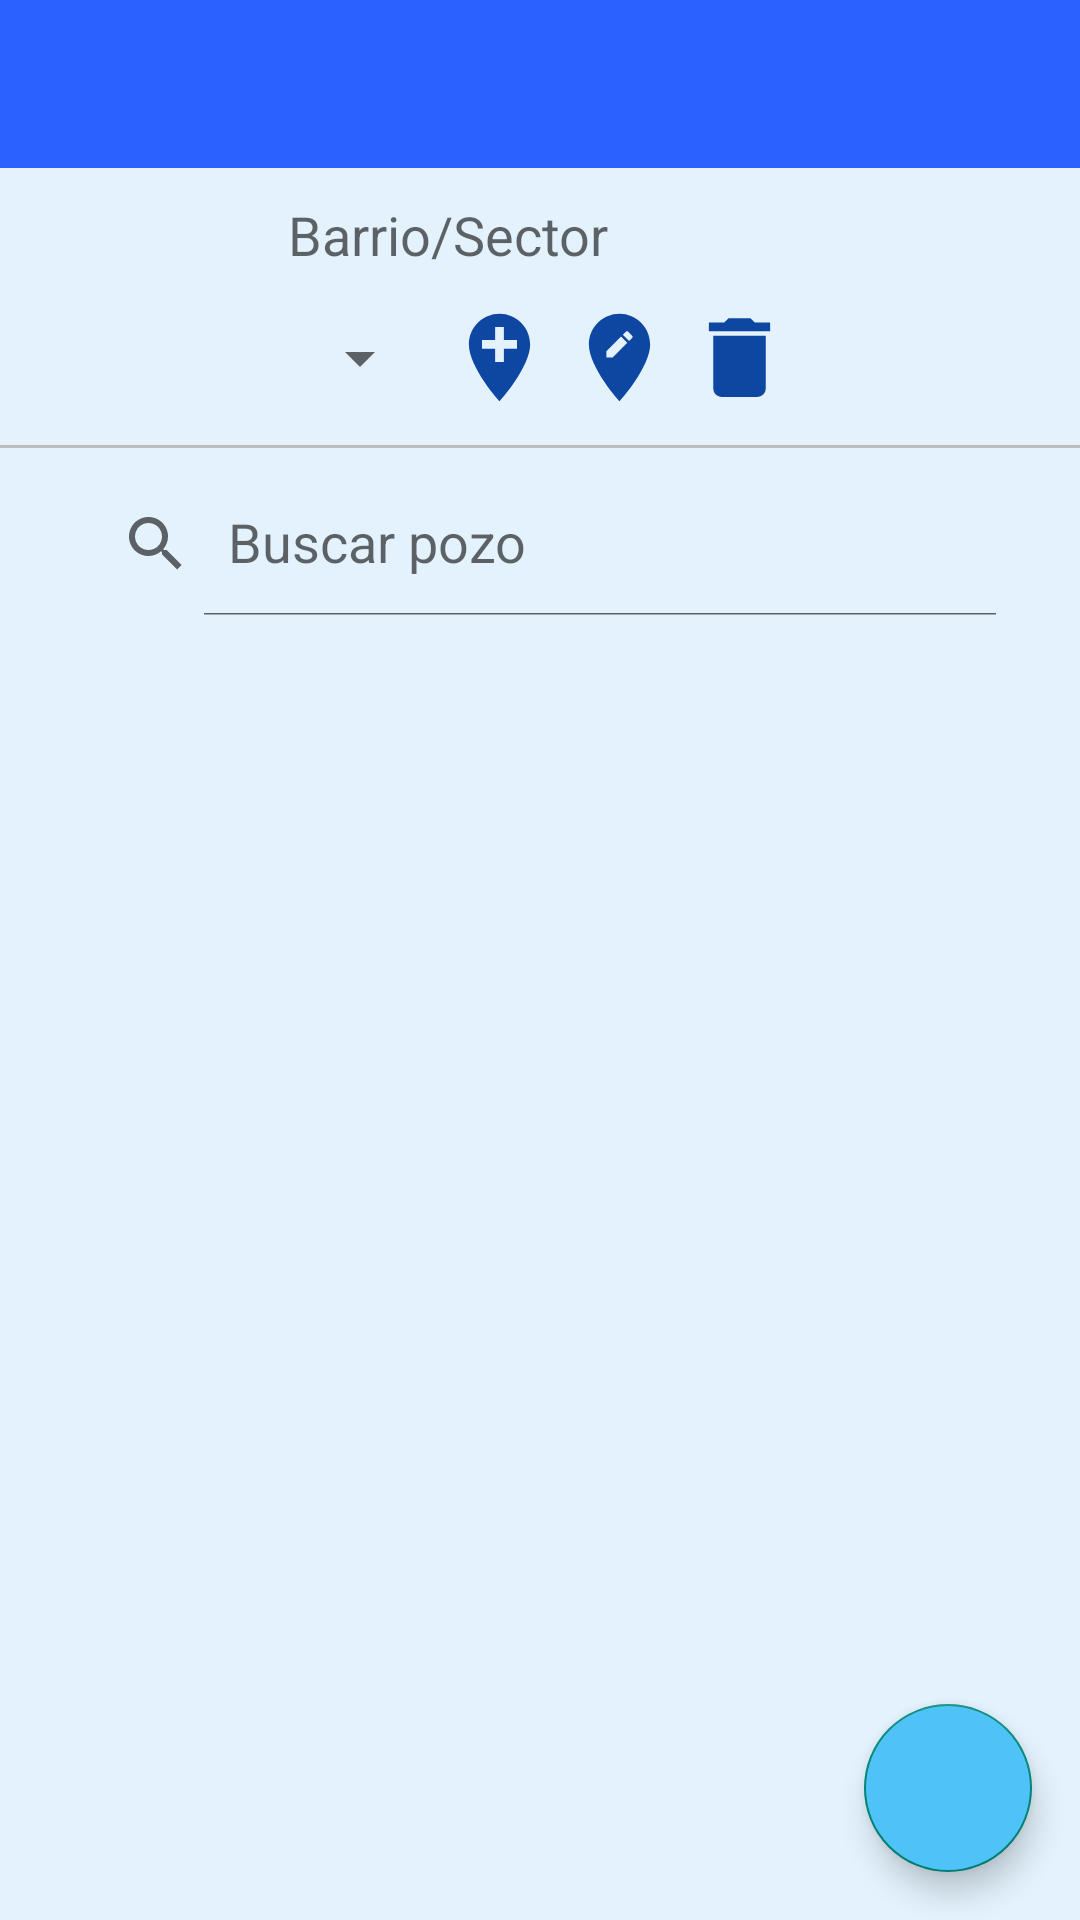

Here is an Android app screen rendered from its layout file. Give the layout XML and the strings, colors and styles it references.
<!-- AndroidManifest.xml: application theme Theme.Alicamp -->
<!-- res/layout/activity_lista_pozos.xml -->
<?xml version="1.0" encoding="utf-8"?>
<androidx.coordinatorlayout.widget.CoordinatorLayout xmlns:android="http://schemas.android.com/apk/res/android"
    xmlns:app="http://schemas.android.com/apk/res-auto"
    xmlns:tools="http://schemas.android.com/tools"
    android:layout_width="match_parent"
    android:layout_height="match_parent"
    android:background="@color/primary_light"
    tools:context=".ui.actividades.ListaPozos">

    <androidx.constraintlayout.widget.ConstraintLayout
        android:layout_width="match_parent"
        android:layout_height="match_parent"
        android:focusable="true"
        android:focusableInTouchMode="true">

        <include
            android:id="@+id/toolbarListaPozos"
            layout="@layout/toolbar"
            app:layout_constraintEnd_toEndOf="parent"
            app:layout_constraintStart_toStartOf="parent"
            app:layout_constraintTop_toTopOf="parent" />

        <FrameLayout
            android:id="@+id/frameLayoutSector"
            android:layout_width="wrap_content"
            android:layout_height="wrap_content"
            android:layout_marginTop="@dimen/margin_top_titles"
            app:layout_constraintStart_toStartOf="@+id/linearLayoutSector"
            app:layout_constraintTop_toBottomOf="@+id/toolbarListaPozos">

            <TextView
                android:id="@+id/txtBarrio"
                android:layout_width="wrap_content"
                android:layout_height="wrap_content"
                android:layout_gravity="center"
                android:text="@string/label_sector"
                android:textAppearance="@style/TextAppearance.AppCompat.Medium" />
        </FrameLayout>

        <LinearLayout
            android:id="@+id/linearLayoutSector"
            android:layout_width="wrap_content"
            android:layout_height="wrap_content"
            android:layout_marginTop="@dimen/separa_5"
            android:orientation="horizontal"
            app:layout_constraintEnd_toEndOf="parent"
            app:layout_constraintStart_toStartOf="parent"
            app:layout_constraintTop_toBottomOf="@+id/frameLayoutSector">

            <Spinner
                android:id="@+id/spinnerSector"
                android:layout_width="wrap_content"
                android:layout_height="@dimen/layout_height_spinner"
                android:layout_gravity="center"
                android:prompt="@string/prompt_spinner_sector"
                android:spinnerMode="dialog" />

            <ImageButton
                android:id="@+id/imgBtnAgregarSector"
                android:layout_width="wrap_content"
                android:layout_height="wrap_content"
                android:layout_gravity="center"
                android:layout_marginStart="@dimen/margin_left_icons"
                android:background="?android:attr/selectableItemBackground"
                android:contentDescription="@string/content_img_agregar_sector"
                android:src="@drawable/ic_add_sector" />

            <ImageButton
                android:id="@+id/imgBtnEditarSector"
                android:layout_width="wrap_content"
                android:layout_height="wrap_content"
                android:layout_gravity="center"
                android:layout_marginStart="@dimen/margin_left_icons"
                android:background="?android:attr/selectableItemBackground"
                android:contentDescription="@string/content_img_editar_sector"
                android:src="@drawable/ic_edit_location" />

            <ImageButton
                android:id="@+id/imgBtnEliminarSector"
                android:layout_width="wrap_content"
                android:layout_height="wrap_content"
                android:layout_gravity="center"
                android:layout_marginStart="@dimen/margin_left_icons"
                android:background="?android:attr/selectableItemBackground"
                android:contentDescription="@string/content_img_eliminar_sector"
                android:src="@drawable/ic_delete" />

        </LinearLayout>

        <View
            android:id="@+id/dividerPozo"
            android:layout_width="match_parent"
            android:layout_height="@dimen/height_divider"
            android:layout_marginTop="@dimen/top_divider_pozos"
            android:background="@color/divider"
            app:layout_constraintEnd_toEndOf="parent"
            app:layout_constraintStart_toStartOf="parent"
            app:layout_constraintTop_toBottomOf="@+id/linearLayoutSector" />

        <androidx.appcompat.widget.SearchView
            android:id="@+id/searchView"
            android:layout_width="wrap_content"
            android:layout_height="wrap_content"
            android:layout_marginStart="24dp"
            android:layout_marginLeft="24dp"
            android:layout_marginTop="8dp"
            android:layout_marginEnd="24dp"
            android:layout_marginRight="24dp"
            app:iconifiedByDefault="false"
            app:layout_constraintBottom_toTopOf="@+id/recyclerPozos"
            app:layout_constraintEnd_toEndOf="parent"
            app:layout_constraintStart_toStartOf="parent"
            app:layout_constraintTop_toBottomOf="@+id/dividerPozo"
            app:queryHint="@string/hint_buscar_pozo" />

        <androidx.recyclerview.widget.RecyclerView
            android:id="@+id/recyclerPozos"
            android:layout_width="match_parent"
            android:layout_height="0dp"
            android:layout_marginTop="8dp"
            app:layout_constraintBottom_toBottomOf="parent"
            app:layout_constraintEnd_toEndOf="parent"
            app:layout_constraintStart_toStartOf="parent"
            app:layout_constraintTop_toBottomOf="@+id/searchView" />

        <com.google.android.material.floatingactionbutton.FloatingActionButton
            android:id="@+id/fabNuevoPozo"
            android:layout_width="wrap_content"
            android:layout_height="wrap_content"
            android:layout_marginEnd="@dimen/fab_margin"
            android:layout_marginBottom="@dimen/fab_margin"
            android:backgroundTint="@color/colorAccent"
            android:clickable="true"
            android:contentDescription="@string/content_fab_nuevo"
            android:focusable="true"
            app:layout_constraintBottom_toBottomOf="parent"
            app:layout_constraintEnd_toEndOf="parent"
            app:srcCompat="@drawable/ic_action_add"
            tools:ignore="ImageContrastCheck" />

    </androidx.constraintlayout.widget.ConstraintLayout>

</androidx.coordinatorlayout.widget.CoordinatorLayout>
<!-- res/layout/toolbar.xml (included above) -->
<?xml version="1.0" encoding="utf-8"?>
<androidx.appcompat.widget.Toolbar
    xmlns:android="http://schemas.android.com/apk/res/android"
    xmlns:app="http://schemas.android.com/apk/res-auto"
    android:layout_width="match_parent"
    android:layout_height="wrap_content"
    android:background="@color/colorPrimary"
    android:minHeight="?attr/actionBarSize"
    android:theme="@style/ThemeOverlay.AppCompat.Dark.ActionBar"
    app:popupTheme="@style/ThemeOverlay.AppCompat.Light" />
<!-- resources referenced by this layout -->
<resources>
  <color name="colorAccent">#4fc3f7</color>
  <color name="colorPrimary">#2962ff</color>
  <color name="divider">#BDBDBD</color>
  <color name="primary_light">#E3F2FD</color>
  <dimen name="fab_margin">16dp</dimen>
  <dimen name="height_divider">1dp</dimen>
  <dimen name="layout_height_spinner">48dp</dimen>
  <dimen name="margin_left_icons">5dp</dimen>
  <dimen name="margin_top_titles">10dp</dimen>
  <dimen name="separa_5">5dp</dimen>
  <dimen name="top_divider_pozos">5dp</dimen>
  <!-- drawable ic_add_sector (drawable) -->
  <vector xmlns:android="http://schemas.android.com/apk/res/android"
      android:width="35dp"
      android:height="35dp"
      android:viewportWidth="24.0"
      android:viewportHeight="24.0">
      <path
          android:fillColor="#0D47A1"
          android:pathData="M12,2C8.14,2 5,5.14 5,9c0,5.25 7,13 7,13s7,-7.75 7,-13c0,-3.86 -3.14,-7 -7,-7zM16,10h-3v3h-2v-3L8,10L8,8h3L11,5h2v3h3v2z" />
  </vector>
  <!-- drawable ic_delete (drawable) -->
  <vector xmlns:android="http://schemas.android.com/apk/res/android"
          android:width="35dp"
          android:height="35dp"
          android:viewportWidth="24.0"
          android:viewportHeight="24.0">
      <path
          android:fillColor="#0D47A1"
          android:pathData="M6,19c0,1.1 0.9,2 2,2h8c1.1,0 2,-0.9 2,-2V7H6v12zM19,4h-3.5l-1,-1h-5l-1,1H5v2h14V4z"/>
  </vector>
  <!-- drawable ic_edit_location (drawable) -->
  <vector xmlns:android="http://schemas.android.com/apk/res/android"
      android:width="35dp"
      android:height="35dp"
      android:viewportWidth="24.0"
      android:viewportHeight="24.0">
      <path
          android:fillColor="#0D47A1"
          android:pathData="M12,2C8.14,2 5,5.14 5,9c0,5.25 7,13 7,13s7,-7.75 7,-13c0,-3.86 -3.14,-7 -7,-7zM10.44,12L9,12v-1.44l3.35,-3.34 1.43,1.43L10.44,12zM14.89,7.55l-0.7,0.7 -1.44,-1.44 0.7,-0.7c0.15,-0.15 0.39,-0.15 0.54,0l0.9,0.9c0.15,0.15 0.15,0.39 0,0.54z" />
  </vector>
  <string name="content_fab_nuevo">Nuevo pozo</string>
  <string name="content_img_agregar_sector">Añadir sector</string>
  <string name="content_img_editar_sector">Editar sector</string>
  <string name="content_img_eliminar_sector">Eliminar sector</string>
  <string name="hint_buscar_pozo">Buscar pozo</string>
  <string name="label_sector">Barrio/Sector</string>
  <string name="prompt_spinner_sector">Seleccione un sector</string>
  <style name="Theme.Alicamp" parent="Theme.AppCompat.Light.NoActionBar" />
</resources>
